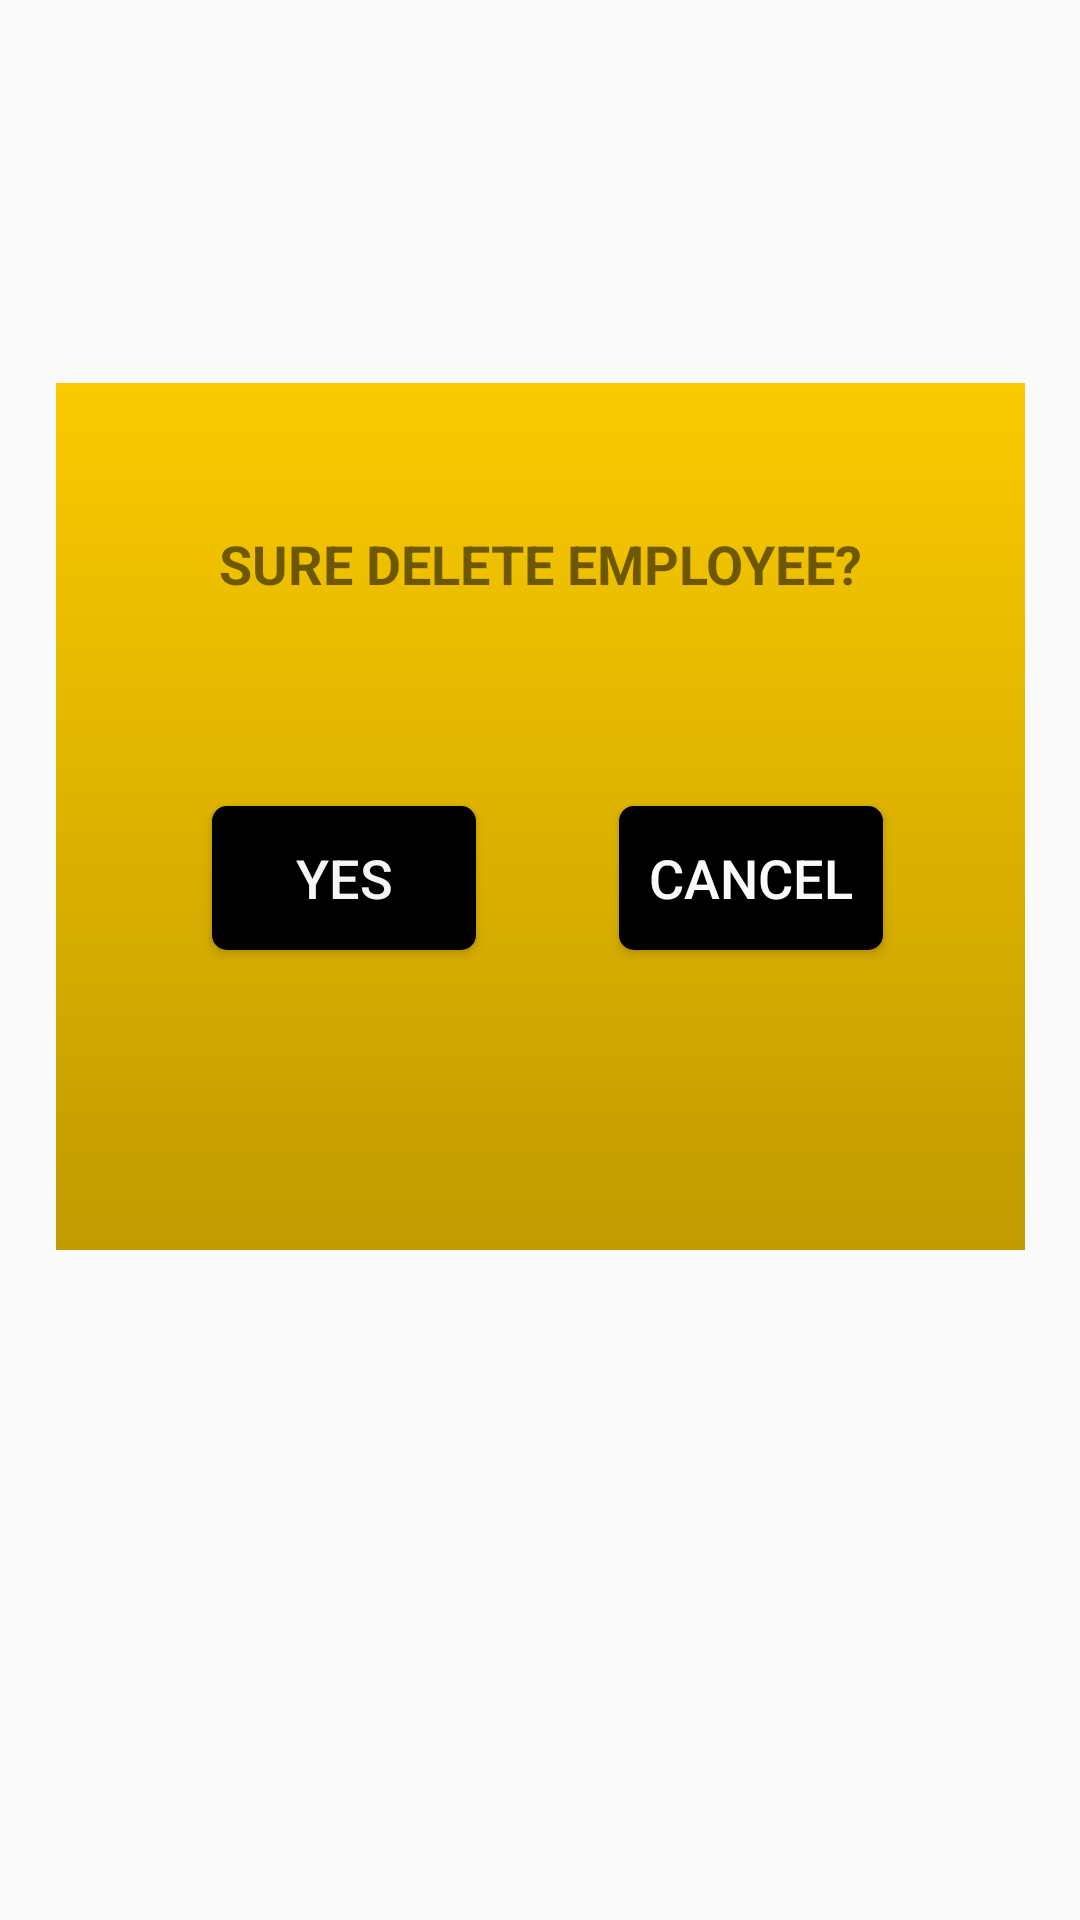

Reconstruct the res/layout file that produces this screen, plus the resources it refers to.
<!-- AndroidManifest.xml: application theme Theme.KiemTraThuHanh -->
<!-- res/layout/activity_delete.xml -->
<?xml version="1.0" encoding="utf-8"?>
<androidx.constraintlayout.widget.ConstraintLayout xmlns:android="http://schemas.android.com/apk/res/android"
    xmlns:app="http://schemas.android.com/apk/res-auto"
    xmlns:tools="http://schemas.android.com/tools"
    android:layout_width="match_parent"
    android:layout_height="match_parent"
    tools:context=".Delete">

    <View
        android:id="@+id/view3"
        android:layout_width="323dp"
        android:layout_height="289dp"
        android:background="@drawable/backgournd"
        app:layout_constraintBottom_toBottomOf="parent"
        app:layout_constraintEnd_toEndOf="parent"
        app:layout_constraintStart_toStartOf="parent"
        app:layout_constraintTop_toTopOf="parent"
        app:layout_constraintVertical_bias="0.364" />

    <TextView
        android:id="@+id/textView5"
        android:layout_width="wrap_content"
        android:layout_height="wrap_content"
        android:layout_marginTop="48dp"
        android:text="SURE DELETE EMPLOYEE?"
        android:textColorHint="#040404"
        android:textSize="18sp"
        android:textStyle="bold"
        app:layout_constraintEnd_toEndOf="@+id/view3"
        app:layout_constraintStart_toStartOf="@+id/view3"
        app:layout_constraintTop_toTopOf="@+id/view3" />

    <Button
        android:id="@+id/btnYes"
        android:layout_width="wrap_content"
        android:layout_height="wrap_content"
        android:layout_marginStart="52dp"
        android:layout_marginLeft="52dp"
        android:layout_marginBottom="100dp"
        android:background="@drawable/background_button1"
        android:text="YES"
        android:textColor="#F6F4F4"
        android:textSize="18sp"
        app:layout_constraintBottom_toBottomOf="@+id/view3"
        app:layout_constraintStart_toStartOf="@+id/view3" />

    <Button
        android:id="@+id/btnCanCer"
        android:layout_width="wrap_content"
        android:layout_height="wrap_content"
        android:background="@drawable/background_button1"
        android:text="CANCEL"
        android:textColor="#FAFAFA"
        android:textSize="18sp"
        app:layout_constraintBottom_toBottomOf="@+id/btnYes"
        app:layout_constraintEnd_toEndOf="@+id/view3"
        app:layout_constraintStart_toEndOf="@+id/btnYes"
        app:layout_constraintTop_toTopOf="@+id/btnYes" />
</androidx.constraintlayout.widget.ConstraintLayout>
<!-- resources referenced by this layout -->
<resources>
  <!-- drawable backgournd (drawable) -->
  <?xml version="1.0" encoding="utf-8"?>
  <shape android:shape="rectangle" xmlns:android="http://schemas.android.com/apk/res/android">
      <gradient
          android:startColor="#C19B00"
          android:endColor="#FACA00"
          android:angle="90">
  
      </gradient>
  </shape>
  <!-- drawable background_button1 (drawable) -->
  <?xml version="1.0" encoding="utf-8"?>
  <shape android:shape="rectangle" xmlns:android="http://schemas.android.com/apk/res/android">
      <solid android:color="#000000"></solid>
      <corners android:radius="5dp"></corners>
  
  </shape>
  <style name="Theme.KiemTraThuHanh" parent="Theme.AppCompat.Light.NoActionBar">
          
          <item name="colorPrimary">@color/purple_500</item>
          <item name="colorPrimaryVariant">@color/purple_700</item>
          <item name="colorOnPrimary">@color/white</item>
          
          <item name="colorSecondary">@color/teal_200</item>
          <item name="colorSecondaryVariant">@color/teal_700</item>
          <item name="colorOnSecondary">@color/black</item>
          
          <item name="android:statusBarColor" tools:targetApi="l">?attr/colorPrimaryVariant</item>
          
      </style>
  <!-- not gathered from this repository: default colours our renderer supplied (Android Studio template values) -->
  <color name="purple_500">#FF6200EE</color>
  <color name="purple_700">#FF3700B3</color>
  <color name="teal_200">#FF03DAC5</color>
  <color name="teal_700">#FF018786</color>
  <color name="black">#FF000000</color>
  <color name="white">#FFFFFFFF</color>
</resources>
